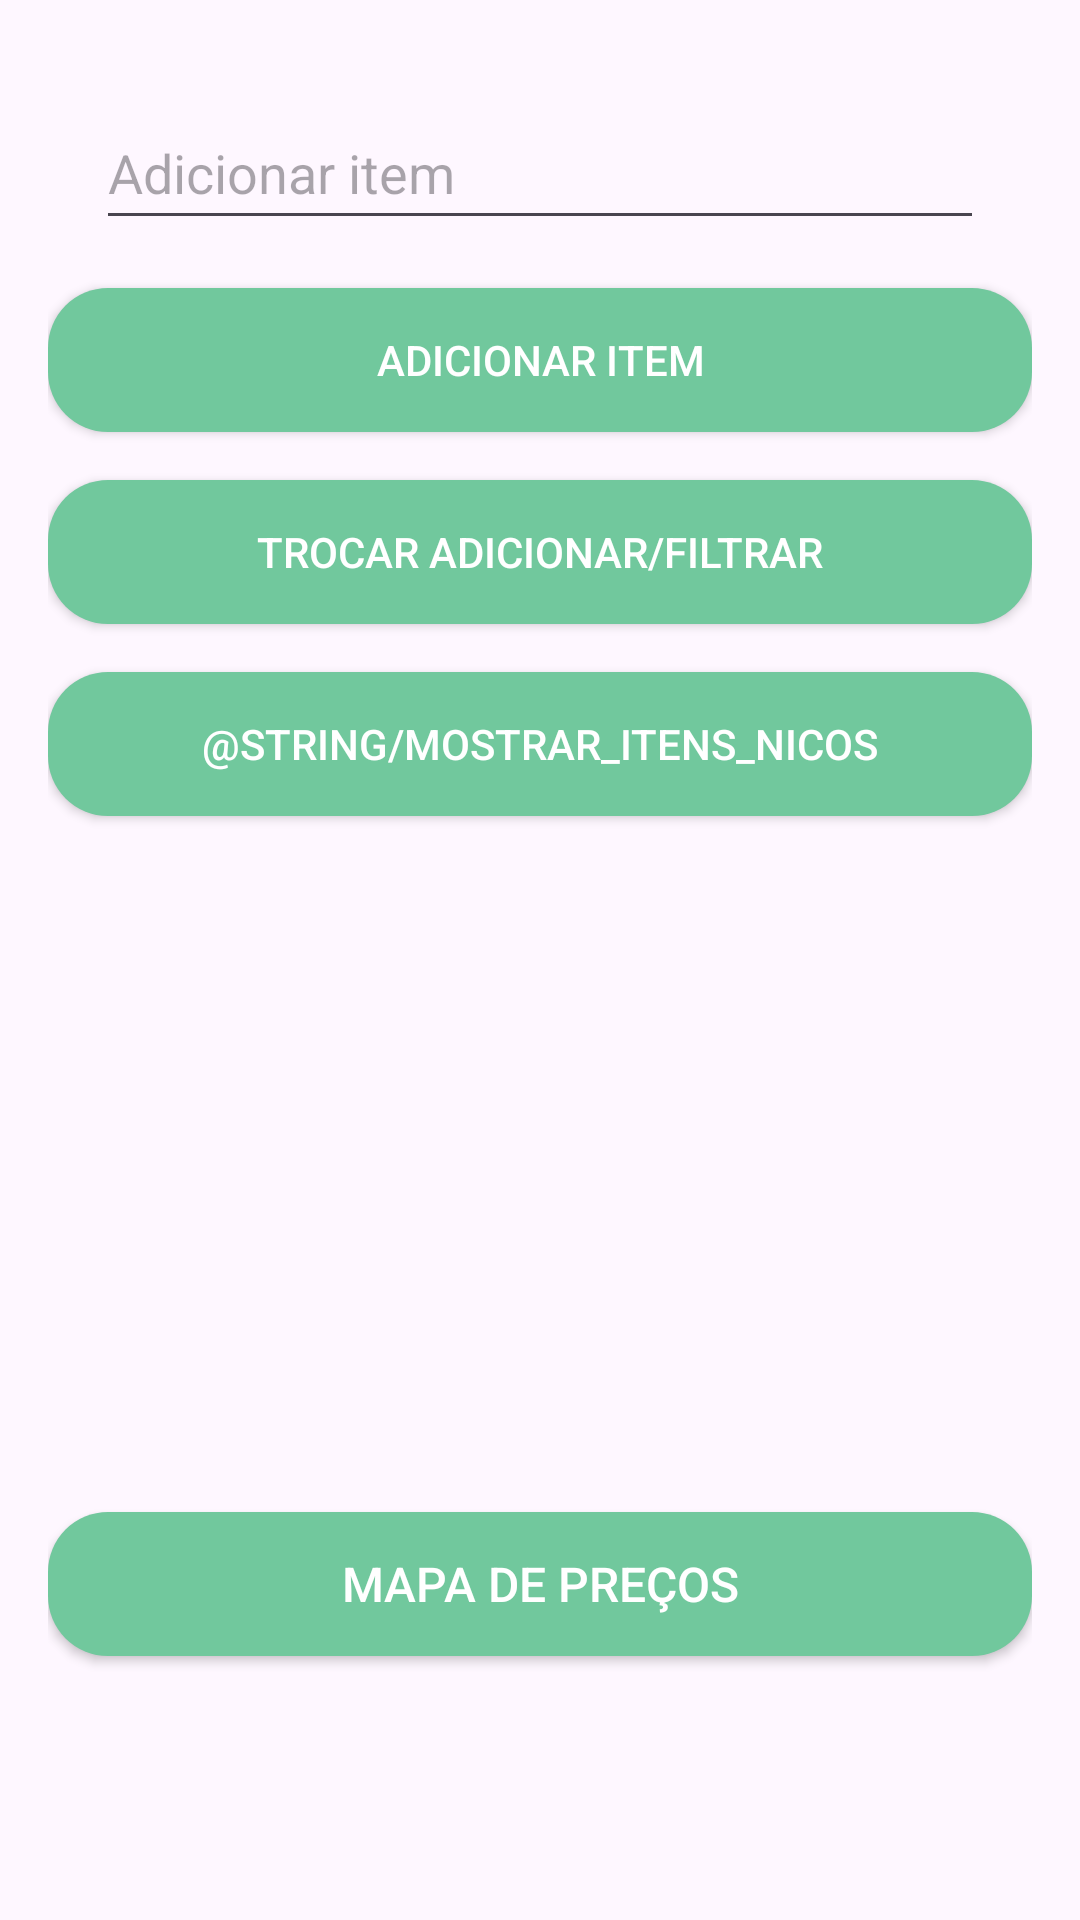

Here is an Android app screen rendered from its layout file. Give the layout XML and the strings, colors and styles it references.
<!-- AndroidManifest.xml: application theme Theme.RotaDaFé -->
<!-- res/layout/activity_collections.xml -->
<?xml version="1.0" encoding="utf-8"?>
<androidx.constraintlayout.widget.ConstraintLayout
    xmlns:android="http://schemas.android.com/apk/res/android"
    android:layout_width="match_parent"
    android:layout_height="match_parent"
    xmlns:app="http://schemas.android.com/apk/res-auto"
    android:padding="16dp">

    
    <EditText
        android:id="@+id/addItemEditText"
        android:layout_width="0dp"
        android:layout_height="wrap_content"
        android:hint="@string/adicionar_item"
        android:minHeight="48dp"
        android:layout_marginTop="16dp"
        android:layout_margin="16dp"
        android:layout_marginBottom="8dp"
        app:layout_constraintTop_toTopOf="parent"
        app:layout_constraintStart_toStartOf="parent"
        app:layout_constraintEnd_toEndOf="parent" />

    
    <androidx.appcompat.widget.AppCompatButton
        android:id="@+id/addItemButton"
        android:layout_width="0dp"
        android:layout_height="wrap_content"
        android:text="@string/adicionar_item1"
        android:layout_marginBottom="16dp"
        android:layout_marginTop="16dp"
        app:layout_constraintTop_toBottomOf="@id/addItemEditText"
        app:layout_constraintStart_toStartOf="parent"
        app:layout_constraintEnd_toEndOf="parent"
        android:background="@drawable/button_background"
        android:textColor="@android:color/white"
        style="@style/customButton" />

    
    <androidx.appcompat.widget.AppCompatButton
        android:id="@+id/filterButton"
        android:layout_width="0dp"
        android:layout_height="wrap_content"
        android:text="@string/trocar_adicionar_filtrar"
        android:layout_marginTop="16dp"
        android:layout_marginBottom="16dp"
        app:layout_constraintTop_toBottomOf="@id/addItemButton"
        app:layout_constraintStart_toStartOf="parent"
        app:layout_constraintEnd_toEndOf="parent"
        android:background="@drawable/button_background"
        android:textColor="@android:color/white"
        style="@style/customButton" />

    
    <androidx.appcompat.widget.AppCompatButton
        android:id="@+id/showSetButton"
        android:layout_width="0dp"
        android:layout_height="wrap_content"
        android:text="@string/mostrar_itens_nicos"
        android:layout_marginTop="16dp"
        android:layout_marginBottom="16dp"
        app:layout_constraintTop_toBottomOf="@id/filterButton"
        app:layout_constraintStart_toStartOf="parent"
        app:layout_constraintEnd_toEndOf="parent"
        android:background="@drawable/button_background"
        android:textColor="@android:color/white"
        style="@style/customButton" />

    
    <ListView
        android:id="@+id/listView"
        android:layout_width="0dp"
        android:layout_height="200dp"
        android:layout_marginTop="16dp"
        android:layout_marginEnd="16dp"

        app:layout_constraintTop_toBottomOf="@id/showSetButton"
        app:layout_constraintStart_toStartOf="parent"
        app:layout_constraintEnd_toEndOf="parent" />

    
    <TextView
        android:id="@+id/mapTextView"
        android:layout_width="0dp"
        android:layout_height="wrap_content"
        android:text="@string/mapa_de_pre_os"
        android:textSize="16sp"
        android:layout_marginTop="16dp"
        app:layout_constraintTop_toBottomOf="@id/listView"
        app:layout_constraintStart_toStartOf="parent"
        app:layout_constraintEnd_toEndOf="parent"
        android:background="@drawable/button_background"
        android:textColor="@android:color/white"
        style="@style/customButton" />

</androidx.constraintlayout.widget.ConstraintLayout>
<!-- resources referenced by this layout -->
<resources>
  <!-- drawable button_background (drawable) -->
  <shape xmlns:android="http://schemas.android.com/apk/res/android">
      <solid android:color="@color/primaryColor" /> 
      <corners android:radius="20dp" /> 
      <padding
          android:left="12dp"
          android:top="8dp"
          android:right="12dp"
          android:bottom="8dp" /> 
  </shape>
  <string name="adicionar_item">Adicionar item</string>
  <string name="adicionar_item1">Adicionar Item</string>
  <string name="mapa_de_pre_os">Mapa de preços</string>
  <string name="trocar_adicionar_filtrar">Trocar Adicionar/Filtrar</string>
  <style name="customButton" parent="Widget.AppCompat.Button">
          <item name="android:background">#71c89d</item>
      </style>
  <style name="Theme.RotaDaFé" parent="Base.Theme.RotaDaFé" />
  <color name="primaryColor">#71c89d</color>
  <style name="Base.Theme.RotaDaFé" parent="Theme.Material3.DayNight.NoActionBar">
          
          
      </style>
</resources>
